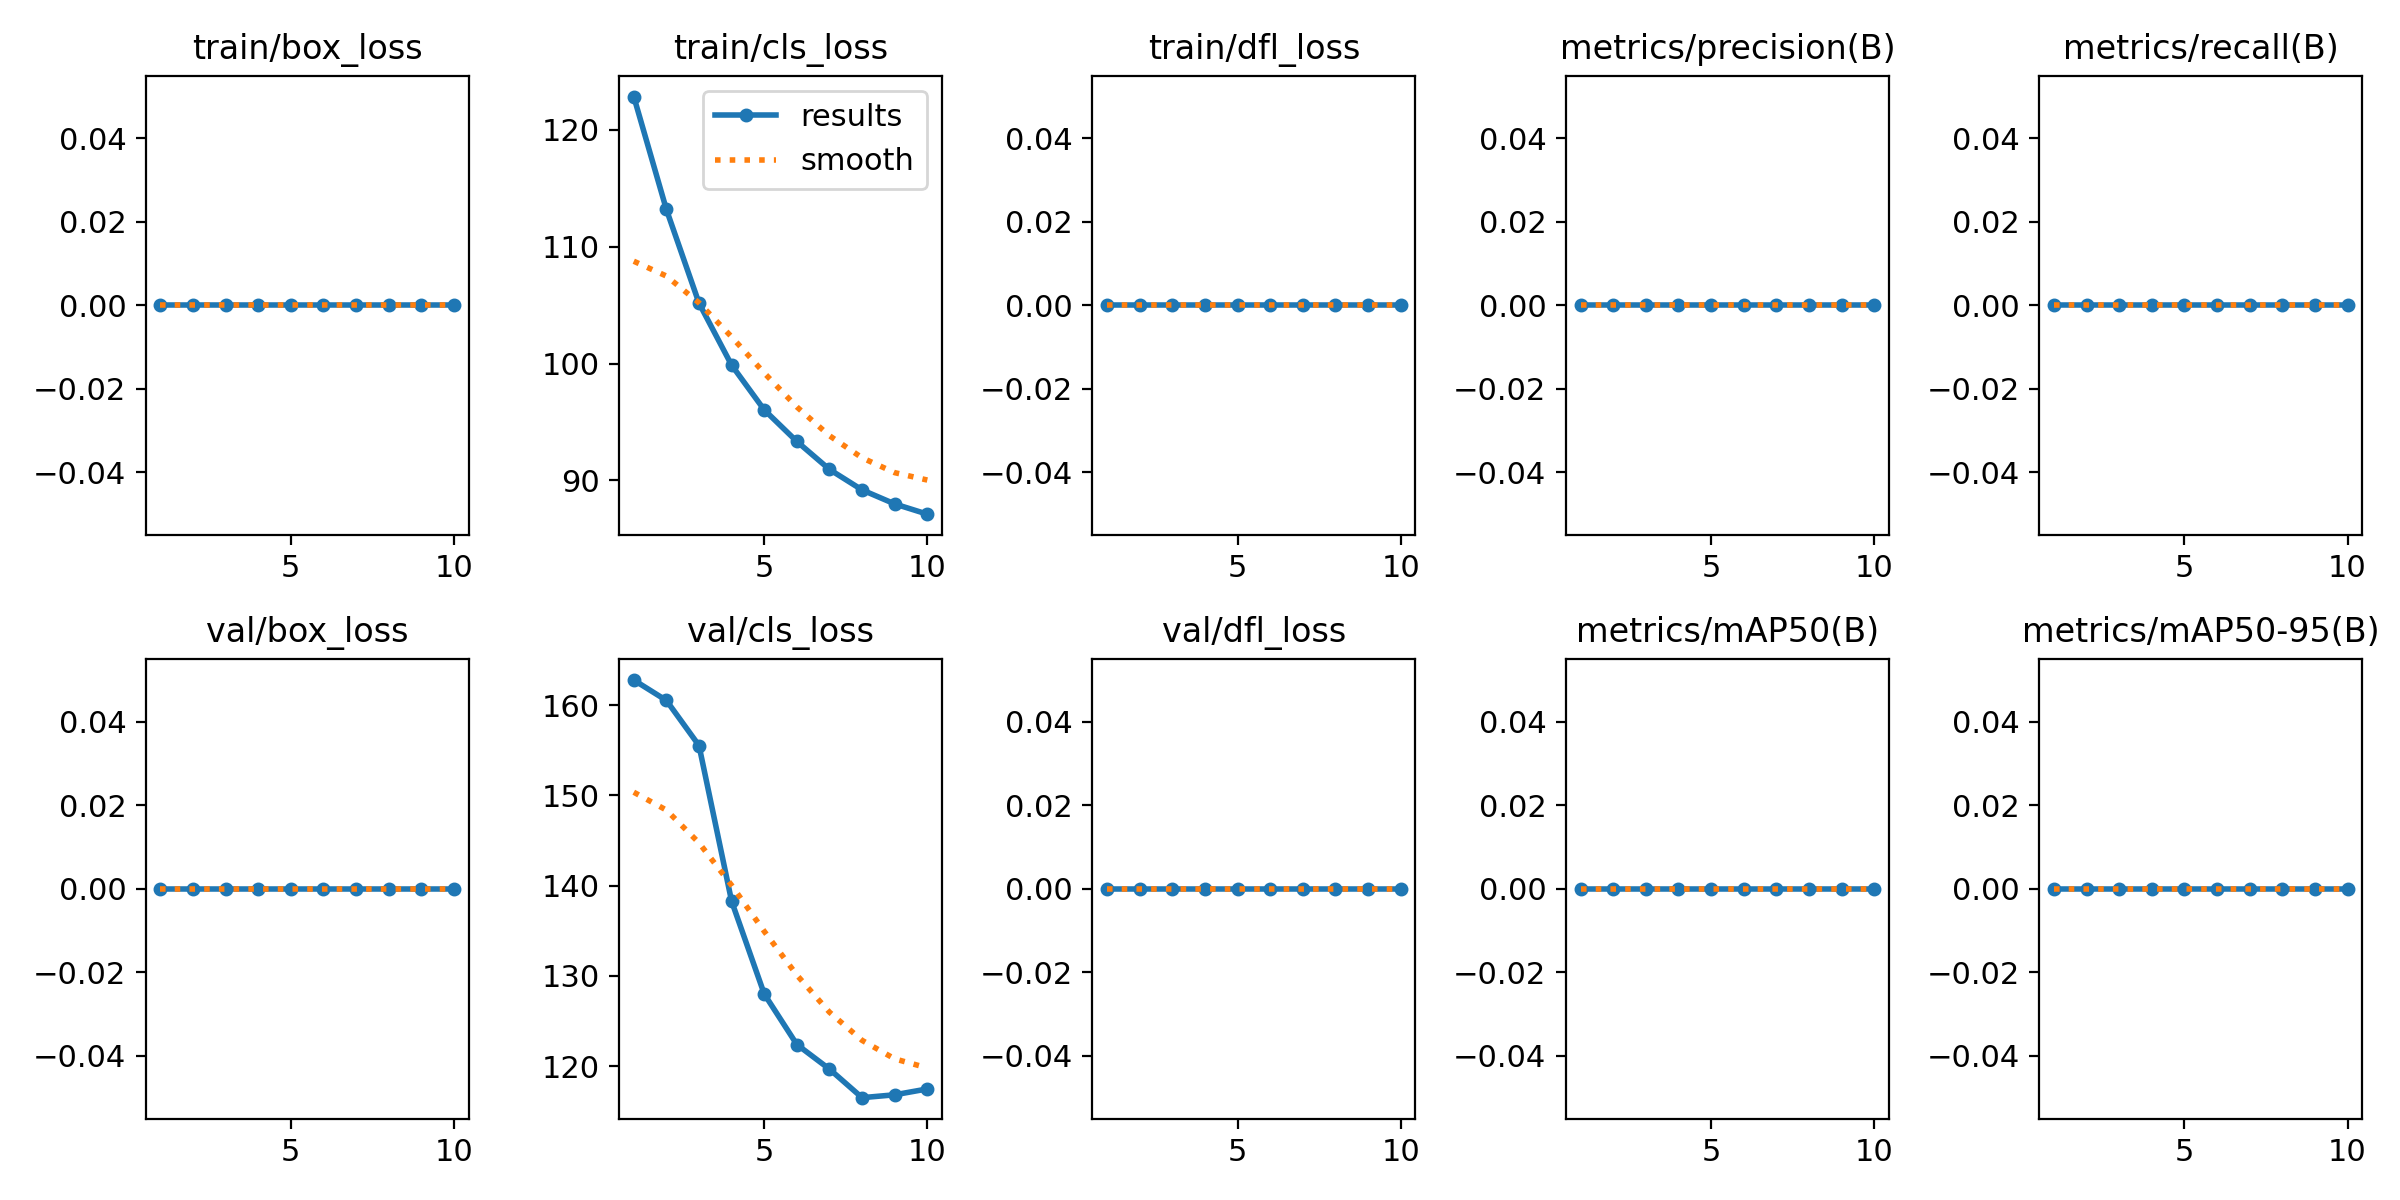

Source data for this figure (header and first rows):
epoch, time, train/box_loss, train/cls_loss, train/dfl_loss, metrics/precision(B), metrics/recall(B), metrics/mAP50(B), metrics/mAP50-95(B), val/box_loss, val/cls_loss, val/dfl_loss, lr/pg0, lr/pg1, lr/pg2
1, 103.9, 0, 122.8, 0, 0, 0, 0, 0, 0, 162.8, 0, 0.0001333, 0.0001333, 0.0001333
2, 197.4, 0, 113.2, 0, 0, 0, 0, 0, 0, 160.5, 0, 0.0002503, 0.0002503, 0.0002503
3, 304.2, 0, 105.2, 0, 0, 0, 0, 0, 0, 155.5, 0, 0.0003386, 0.0003386, 0.0003386
4, 404.1, 0, 99.86, 0, 0, 0, 0, 0, 0, 138.3, 0, 0.0003983, 0.0003983, 0.0003983
5, 503.4, 0, 96.04, 0, 0, 0, 0, 0, 0, 128, 0, 0.0004295, 0.0004295, 0.0004295
6, 605.6, 0, 93.33, 0, 0, 0, 0, 0, 0, 122.4, 0, 0.000432, 0.000432, 0.000432
7, 706.8, 0, 90.94, 0, 0, 0, 0, 0, 0, 119.7, 0, 0.000406, 0.000406, 0.000406
8, 809.5, 0, 89.19, 0, 0, 0, 0, 0, 0, 116.5, 0, 0.0003411, 0.0003411, 0.0003411
9, 909.1, 0, 87.99, 0, 0, 0, 0, 0, 0, 116.8, 0, 0.0002311, 0.0002311, 0.0002311
10, 1015, 0, 87.11, 0, 0, 0, 0, 0, 0, 117.5, 0, 0.0001211, 0.0001211, 0.0001211
